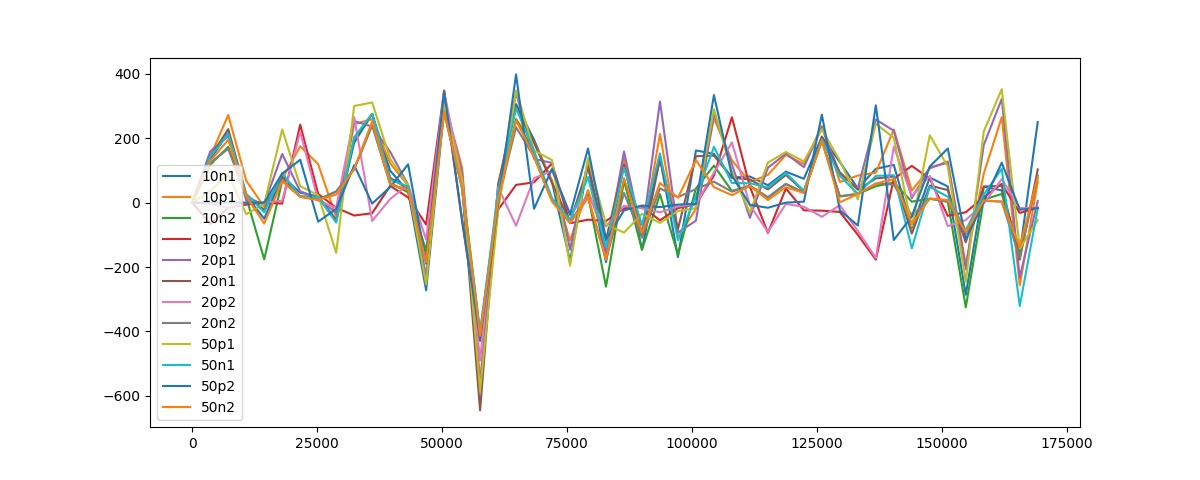

Source data for this figure (header and first rows):
, 10n1, 10p1, 10n2, 10p2, 20p1, 20n1, 20p2, 20n2, 50p1, 50n1, 50p2, 50n2, min, max
0, 0, 0, 0, 0, 0, 0, 0, 0, 0, 0, 0, 0, ('10n1', '10p1', '10n2', '10p2', '20p1',…, ('10n1', '10p1', '10n2', '10p2', '20p1',…
3600, 135, 143, 118, -66, 159, 142, -4, 124, 36, 143, 0, 129, ('10p2',), ('20p1',)
7200, 216, 272, 173, -16, 206, 228, -16, 167, 89, 213, 0, 195, ('10p2', '20p2'), ('10p1',)
10800, 21, 68, 16, -6, 7, 26, 0, 18, -36, 26, 0, 20, ('50p1',), ('10p1',)
14400, -50, -13, -176, 0, -4, -23, 0, -7, -4, -30, 0, -65, ('10n2',), ('10p2', '20p2', '50p2')
18000, 81, 73, 68, -3, 151, 80, 6, 69, 227, 92, 90, 67, ('10p2',), ('50p1',)
21600, 31, 175, 19, 242, 35, 19, 220, 19, 51, 18, 133, 18, ('50n1', '50n2'), ('10p2',)
25200, 19, 119, 9, 27, 14, 19, 6, 9, 23, 18, -59, 8, ('50p2',), ('10p1',)
28800, -53, -46, 34, -16, -32, -58, -16, 35, -156, -62, -20, 25, ('50p1',), ('20n2',)
32400, 186, 244, 105, -40, 253, 199, 265, 103, 300, 203, 116, 104, ('10p2',), ('50p1',)
36000, 275, 259, 241, -33, 236, 275, -57, 241, 311, 276, -3, 252, ('20p2',), ('50p1',)
39600, 99, 122, 61, 52, 158, 77, 11, 56, 136, 71, 48, 58, ('20p2',), ('20p1',)
43200, 35, 53, 32, 16, 55, 43, 56, 40, 54, 50, 119, 39, ('10p2',), ('50p2',)
46800, -272, -237, -150, -68, -229, -174, -115, -190, -254, -177, -187, -185, ('10n1',), ('10p2',)
50400, 290, 314, 290, 348, 320, 288, 345, 281, 305, 282, 346, 282, ('20n2',), ('10p2',)
54000, 55, 109, 59, -58, 93, 49, 71, 44, 70, 45, -52, 44, ('10p2',), ('10p1',)
57600, -582, -555, -402, -429, -566, -645, -490, -416, -584, -404, -424, -414, ('20n1',), ('10n2',)
61200, 41, -7, 13, -22, 43, 57, 48, 12, -27, 35, -4, 8, ('50p1',), ('20n1',)
64800, 306, 258, 259, 55, 341, 299, -72, 234, 348, 293, 398, 256, ('20p2',), ('50p2',)
68400, 195, 186, 154, 63, 136, 186, 76, 142, 162, 160, -19, 142, ('50p2',), ('10n1',)
72000, 63, 69, 8, 122, 123, 61, 98, 6, 132, 14, 105, 3, ('50n2',), ('50p1',)
75600, -181, -117, -62, -64, -146, -60, -33, -63, -196, -55, -38, -63, ('50p1',), ('20p2',)
79200, 117, 39, 24, -53, 132, 111, 20, 16, 138, 79, 168, 16, ('10p2',), ('50p2',)
82800, -185, -119, -261, -57, -157, -117, -74, -178, -68, -138, -114, -176, ('10n2',), ('10p2',)
86400, 125, 137, 68, -18, 159, 117, -10, 30, -93, 108, -24, 76, ('50p1',), ('20p1',)
90000, -146, -109, -146, -12, -101, -97, -18, -108, -35, -69, -9, -93, ('10n1', '10n2'), ('50p2',)
93600, 139, 213, 26, -55, 314, 133, -30, 44, -63, 153, -14, 61, ('50p1',), ('20p1',)
97200, -169, -108, -162, -17, -93, -82, -12, 17, -26, -117, -6, 15, ('10n1',), ('20n2',)
100800, 162, -19, 44, -5, -56, 144, -5, 42, -17, 20, -4, 132, ('20p1',), ('10n1',)
104400, 151, 262, 115, 84, 277, 146, 93, 65, 290, 173, 334, 48, ('50n2',), ('50p2',)
108000, 78, 131, 36, 265, 118, 77, 187, 34, 96, 61, 84, 23, ('50n2',), ('10p2',)
111600, 81, 64, 53, 49, -47, 72, -8, 52, -31, 60, -7, 52, ('20p1',), ('10n1',)
115200, 54, 86, 15, -94, 108, 41, -91, 17, 124, 47, -16, 8, ('10p2',), ('50p1',)
118800, 96, 148, 58, 44, 152, 86, -4, 58, 157, 92, 0, 48, ('20p2',), ('50p1',)
122400, 74, 120, 31, -24, 110, 35, -13, 30, 128, 37, 3, 30, ('10p2',), ('50p1',)
126000, 204, 238, 192, -25, 233, 205, -44, 193, 228, 196, 273, 192, ('20p2',), ('50p2',)
129600, 126, 64, 19, -29, 90, 94, -8, 20, 130, 83, -24, 1, ('10p2',), ('50p1',)
133200, 44, 84, 27, -100, 45, 40, -88, 27, 10, 27, -71, 27, ('10p2',), ('10p1',)
136800, 105, 93, 51, -177, 258, 75, -172, 59, 245, 83, 302, 59, ('10p2',), ('50p2',)
140400, 117, 227, 62, 74, 223, 81, 174, 56, 201, 85, -116, 73, ('50p2',), ('10p1',)
144000, -78, 38, 3, 114, 14, -96, 20, -40, -74, -142, -43, -66, ('50n1',), ('10p2',)
147600, 78, 106, 12, 74, 109, 53, 83, 12, 209, 49, 112, 13, ('10n2', '20n2'), ('50p1',)
151200, 50, 128, 3, -41, 124, 39, -73, 3, 112, 18, 168, 8, ('20p2',), ('50p2',)
154800, -286, -193, -325, -30, -207, -123, -54, -97, -246, -86, -114, -92, ('10n2',), ('10p2',)
158400, 49, 90, 9, 17, 179, 50, -3, 6, 221, 25, 3, 7, ('20p2',), ('50p1',)
162000, 38, 265, 27, 58, 322, 52, 73, 3, 352, 105, 124, 3, ('20n2', '50n2'), ('50p1',)
165600, -157, -257, -161, -32, -232, -177, -17, -171, -143, -321, -22, -138, ('50n1',), ('20p2',)
169200, 250, 65, 77, -16, 5, 103, -15, 84, -54, -19, -17, 78, ('50p1',), ('10n1',)
